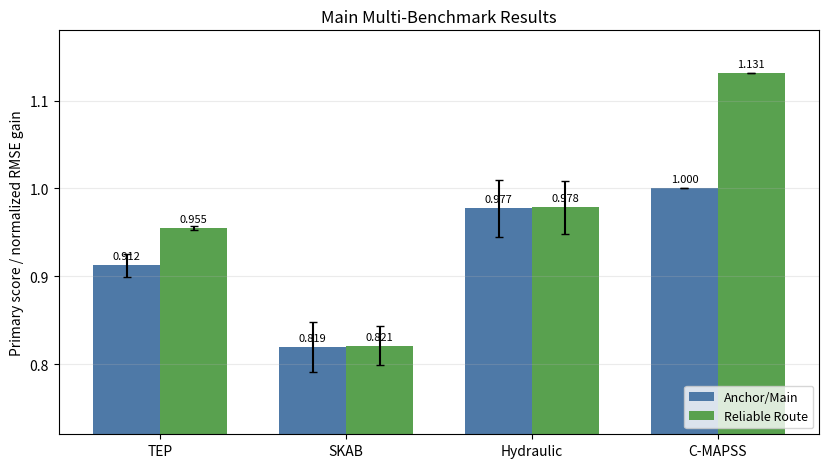
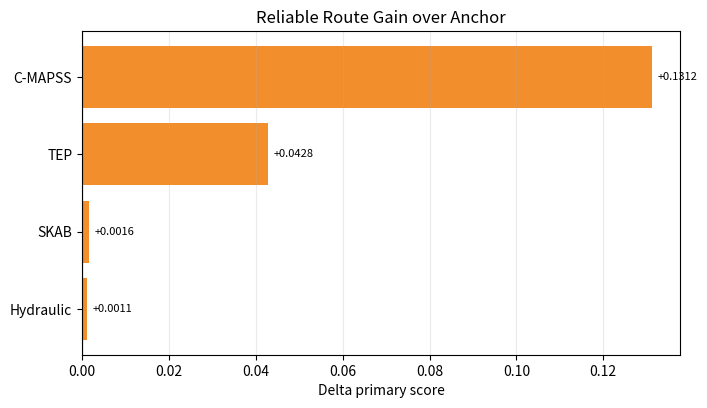
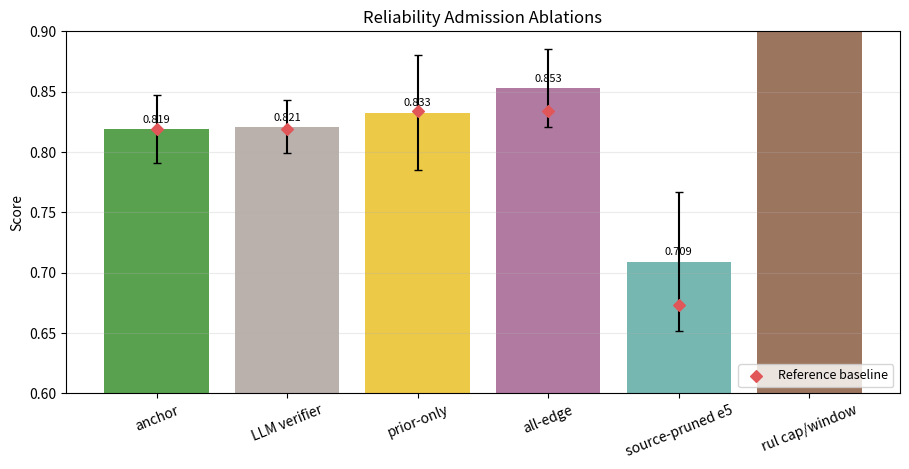
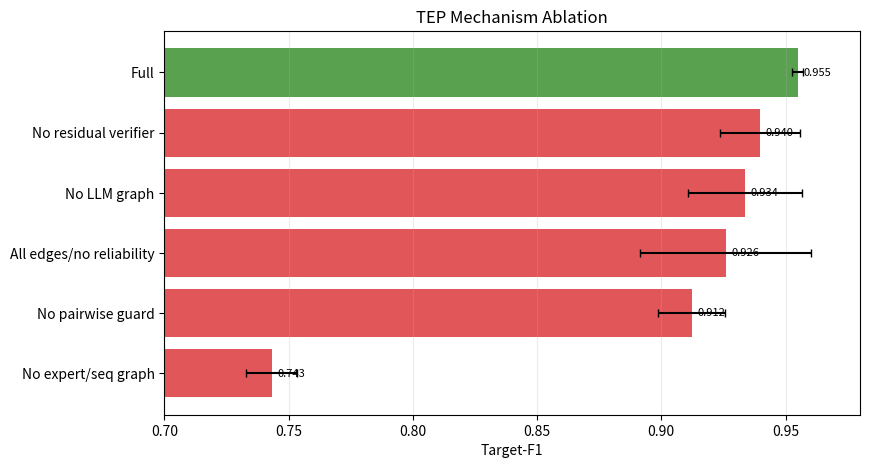
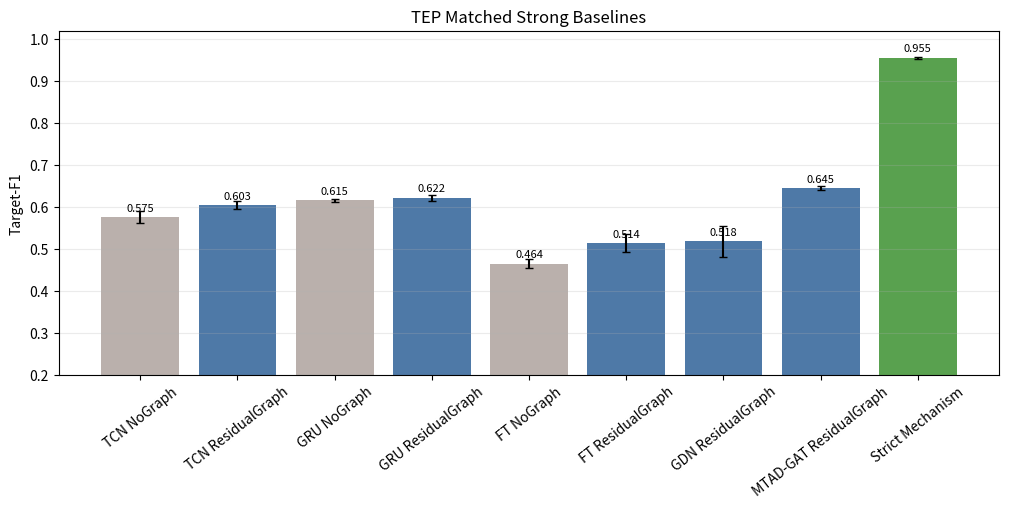
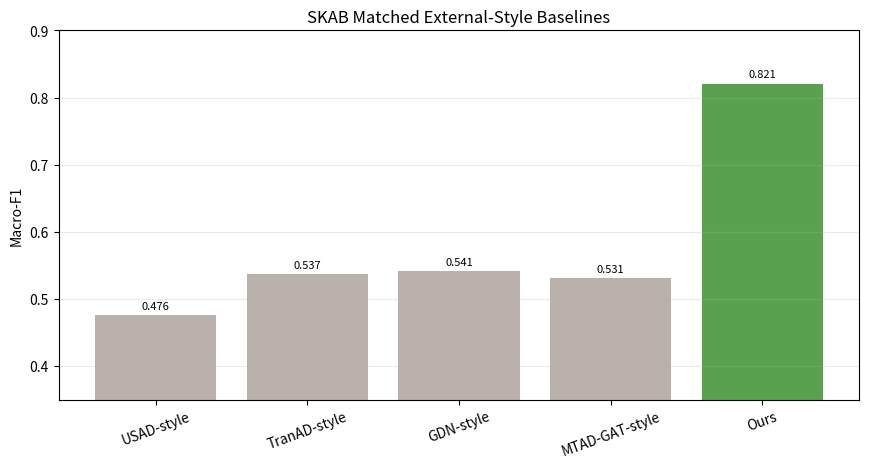
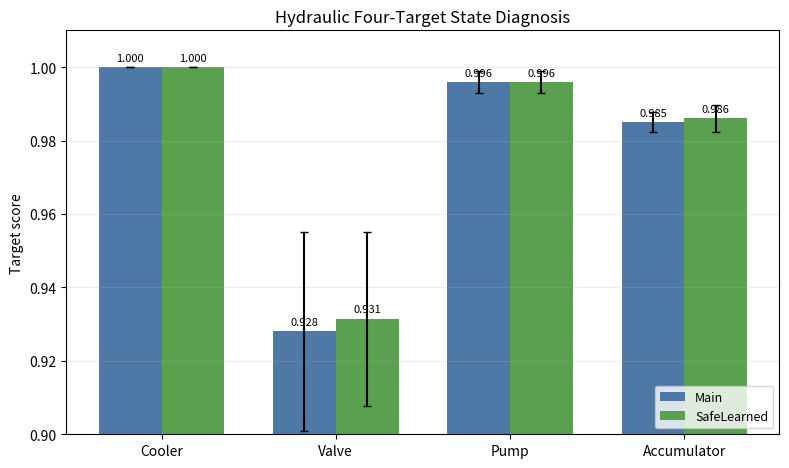
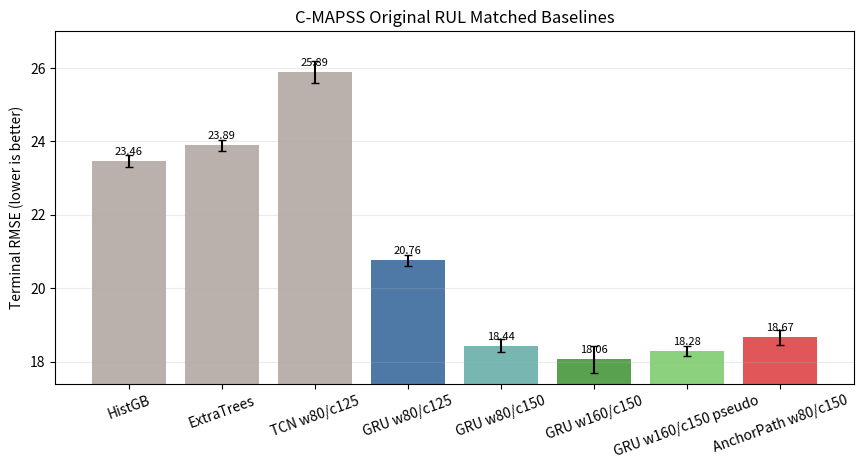

The matplotlib source for these figures, in order:
from __future__ import annotations

import argparse
import csv
import os
from pathlib import Path
from typing import Any


EXPECTED_FIGURES = [
    "main_multi_benchmark_results.png",
    "main_multi_benchmark_delta.png",
    "reliability_ablation_summary.png",
    "tep_mechanism_ablation.png",
    "tep_matched_baselines.png",
    "skab_external_baselines.png",
    "hydraulic_four_target_results.png",
    "cmapss_rul_matched_results.png",
]


def _fs_path(path: Path | str) -> str:
    resolved = Path(path).resolve()
    text = str(resolved)
    if os.name == "nt" and not text.startswith("\\\\?\\"):
        return "\\\\?\\" + text
    return text


def build_experiment_tables() -> dict[str, list[dict[str, Any]]]:
    return {
        "main_multi_benchmark": [
            {"dataset": "TEP", "main": 0.9122, "main_std": 0.0134, "proposed": 0.9549, "proposed_std": 0.0023, "delta": 0.0428},
            {"dataset": "SKAB", "main": 0.8193, "main_std": 0.0283, "proposed": 0.8209, "proposed_std": 0.0220, "delta": 0.0016},
            {"dataset": "Hydraulic", "main": 0.9773, "main_std": 0.0321, "proposed": 0.9784, "proposed_std": 0.0301, "delta": 0.0011},
            {
                "dataset": "C-MAPSS",
                "main": 1.0000,
                "main_std": 0.0,
                "proposed": 20.6822 / 18.2840,
                "proposed_std": 0.0,
                "delta": (20.6822 / 18.2840) - 1.0,
            },
        ],
        "reliability_ablation": [
            {"case": "anchor", "dataset": "SKAB", "metric": 0.8193, "std": 0.0283, "baseline": 0.8193, "note": "native-audited anchor"},
            {"case": "LLM verifier", "dataset": "SKAB", "metric": 0.8209, "std": 0.0220, "baseline": 0.8193, "note": "condition verifier"},
            {"case": "prior-only", "dataset": "SKAB", "metric": 0.8327, "std": 0.0477, "baseline": 0.8343, "note": "historical raw prior"},
            {"case": "all-edge", "dataset": "SKAB", "metric": 0.8528, "std": 0.0322, "baseline": 0.8343, "note": "historical dense graph"},
            {"case": "source-pruned e5", "dataset": "SKAB", "metric": 0.7093, "std": 0.0572, "baseline": 0.6730, "note": "source complexity pruning"},
            {"case": "rul cap/window", "dataset": "C-MAPSS", "metric": 20.6822 / 18.2840, "std": 0.0, "baseline": 1.0, "note": "pseudo-terminal validated RMSE; path closed"},
        ],
        "tep_mechanism_ablation": [
            {"variant": "Full", "target_f1": 0.9549, "std": 0.0023, "delta": 0.0000},
            {"variant": "No expert/seq graph", "target_f1": 0.7432, "std": 0.0102, "delta": -0.2118},
            {"variant": "No LLM graph", "target_f1": 0.9337, "std": 0.0229, "delta": -0.0212},
            {"variant": "All edges/no reliability", "target_f1": 0.9260, "std": 0.0344, "delta": -0.0290},
            {"variant": "No residual verifier", "target_f1": 0.9398, "std": 0.0160, "delta": -0.0151},
            {"variant": "No pairwise guard", "target_f1": 0.9122, "std": 0.0134, "delta": -0.0428},
        ],
        "tep_matched_baselines": [
            {"method": "TCN NoGraph", "target_f1": 0.5754, "std": 0.0141, "family": "TCN"},
            {"method": "TCN ResidualGraph", "target_f1": 0.6034, "std": 0.0096, "family": "TCN"},
            {"method": "GRU NoGraph", "target_f1": 0.6150, "std": 0.0030, "family": "GRU"},
            {"method": "GRU ResidualGraph", "target_f1": 0.6217, "std": 0.0073, "family": "GRU"},
            {"method": "FT NoGraph", "target_f1": 0.4644, "std": 0.0110, "family": "FT"},
            {"method": "FT ResidualGraph", "target_f1": 0.5136, "std": 0.0218, "family": "FT"},
            {"method": "GDN ResidualGraph", "target_f1": 0.5179, "std": 0.0372, "family": "GDN"},
            {"method": "MTAD-GAT ResidualGraph", "target_f1": 0.6447, "std": 0.0038, "family": "MTAD-GAT"},
            {"method": "Strict Mechanism", "target_f1": 0.9549, "std": 0.0023, "family": "Ours"},
        ],
        "skab_external_baselines": [
            {"method": "USAD-style", "macro_f1": 0.4759, "binary_f1": 0.4062, "far": 52.3516, "mar": 49.6254},
            {"method": "TranAD-style", "macro_f1": 0.5366, "binary_f1": 0.4675, "far": 46.5718, "mar": 41.5024},
            {"method": "GDN-style", "macro_f1": 0.5409, "binary_f1": 0.4248, "far": 37.0108, "mar": 53.9256},
            {"method": "MTAD-GAT-style", "macro_f1": 0.5310, "binary_f1": 0.4672, "far": 47.8332, "mar": 40.0434},
            {"method": "Ours", "macro_f1": 0.8209, "binary_f1": 0.7788, "far": 8.3906, "mar": 28.6639},
        ],
        "hydraulic_four_target": [
            {"target": "Cooler", "main": 1.0000, "safe": 1.0000, "main_std": 0.0000, "safe_std": 0.0000},
            {"target": "Valve", "main": 0.9280, "safe": 0.9315, "main_std": 0.0272, "safe_std": 0.0237},
            {"target": "Pump", "main": 0.9960, "safe": 0.9960, "main_std": 0.0030, "safe_std": 0.0030},
            {"target": "Accumulator", "main": 0.9850, "safe": 0.9860, "main_std": 0.0028, "safe_std": 0.0037},
        ],
        "cmapss_rul_matched": [
            {"method": "HistGB", "rmse": 23.4635, "rmse_std": 0.1624, "mae": 15.3453, "score": 13625.12},
            {"method": "ExtraTrees", "rmse": 23.8914, "rmse_std": 0.1563, "mae": 15.8278, "score": 13690.52},
            {"method": "TCN w80/c125", "rmse": 25.8894, "rmse_std": 0.2915, "mae": 18.3569, "score": 19477.53},
            {"method": "GRU w80/c125", "rmse": 20.7559, "rmse_std": 0.1402, "mae": 13.3039, "score": 7531.00},
            {"method": "GRU w80/c150", "rmse": 18.4365, "rmse_std": 0.1686, "mae": 12.5441, "score": 6428.78},
            {"method": "GRU w160/c150", "rmse": 18.0617, "rmse_std": 0.3621, "mae": 12.0648, "score": 6525.46},
            {"method": "GRU w160/c150 pseudo", "rmse": 18.2840, "rmse_std": 0.1324, "mae": None, "score": 6619.39},
            {"method": "AnchorPath w80/c150", "rmse": 18.6666, "rmse_std": 0.2067, "mae": 12.6793, "score": 6981.54},
        ],
    }


def _load_pyplot():
    import matplotlib

    matplotlib.use("Agg")
    import matplotlib.pyplot as plt

    plt.rcParams.update(
        {
            "font.size": 10,
            "axes.titlesize": 12,
            "axes.labelsize": 10,
            "legend.fontsize": 9,
            "figure.dpi": 150,
        }
    )
    return plt


def _annotate_bars(ax: Any, bars: Any, fmt: str = "{:.3f}") -> None:
    for bar in bars:
        height = float(bar.get_height())
        ax.annotate(
            fmt.format(height),
            xy=(bar.get_x() + bar.get_width() / 2, height),
            xytext=(0, 3),
            textcoords="offset points",
            ha="center",
            va="bottom",
            fontsize=8,
        )


def _save_main_results(output_dir: Path, tables: dict[str, list[dict[str, Any]]]) -> Path:
    plt = _load_pyplot()
    rows = tables["main_multi_benchmark"]
    labels = [row["dataset"] for row in rows]
    x = range(len(rows))
    width = 0.36
    fig, ax = plt.subplots(figsize=(8.4, 4.8))
    bars_main = ax.bar([i - width / 2 for i in x], [row["main"] for row in rows], width, yerr=[row["main_std"] for row in rows], label="Anchor/Main", color="#4e79a7", capsize=3)
    bars_prop = ax.bar([i + width / 2 for i in x], [row["proposed"] for row in rows], width, yerr=[row["proposed_std"] for row in rows], label="Reliable Route", color="#59a14f", capsize=3)
    ax.set_title("Main Multi-Benchmark Results")
    ax.set_ylabel("Primary score / normalized RMSE gain")
    ax.set_xticks(list(x), labels)
    ax.set_ylim(0.72, 1.18)
    ax.grid(axis="y", alpha=0.25)
    ax.legend(loc="lower right")
    _annotate_bars(ax, bars_main)
    _annotate_bars(ax, bars_prop)
    fig.tight_layout()
    path = output_dir / "main_multi_benchmark_results.png"
    fig.savefig(_fs_path(path), bbox_inches="tight")
    plt.close(fig)
    return path


def _save_main_delta(output_dir: Path, tables: dict[str, list[dict[str, Any]]]) -> Path:
    plt = _load_pyplot()
    rows = tables["main_multi_benchmark"]
    rows_sorted = sorted(rows, key=lambda row: row["delta"])
    fig, ax = plt.subplots(figsize=(7.2, 4.2))
    bars = ax.barh([row["dataset"] for row in rows_sorted], [row["delta"] for row in rows_sorted], color="#f28e2b")
    ax.set_title("Reliable Route Gain over Anchor")
    ax.set_xlabel("Delta primary score")
    ax.axvline(0, color="#333333", linewidth=0.8)
    ax.grid(axis="x", alpha=0.25)
    for bar in bars:
        width = float(bar.get_width())
        ax.annotate(f"+{width:.4f}", xy=(width, bar.get_y() + bar.get_height() / 2), xytext=(4, 0), textcoords="offset points", va="center", fontsize=8)
    fig.tight_layout()
    path = output_dir / "main_multi_benchmark_delta.png"
    fig.savefig(_fs_path(path), bbox_inches="tight")
    plt.close(fig)
    return path


def _save_reliability_ablation(output_dir: Path, tables: dict[str, list[dict[str, Any]]]) -> Path:
    plt = _load_pyplot()
    rows = tables["reliability_ablation"]
    labels = [row["case"] for row in rows]
    values = [row["metric"] for row in rows]
    baselines = [row["baseline"] for row in rows]
    fig, ax = plt.subplots(figsize=(9.2, 4.8))
    bars = ax.bar(labels, values, yerr=[row["std"] for row in rows], color=["#59a14f", "#bab0ac", "#edc948", "#b07aa1", "#76b7b2", "#9c755f"], capsize=3)
    ax.scatter(labels, baselines, color="#e15759", marker="D", label="Reference baseline", zorder=3)
    ax.set_title("Reliability Admission Ablations")
    ax.set_ylabel("Score")
    ax.set_ylim(0.60, 0.90)
    ax.grid(axis="y", alpha=0.25)
    ax.legend(loc="lower right")
    ax.tick_params(axis="x", rotation=22)
    _annotate_bars(ax, bars)
    fig.tight_layout()
    path = output_dir / "reliability_ablation_summary.png"
    fig.savefig(_fs_path(path), bbox_inches="tight")
    plt.close(fig)
    return path


def _save_tep_ablation(output_dir: Path, tables: dict[str, list[dict[str, Any]]]) -> Path:
    plt = _load_pyplot()
    rows = tables["tep_mechanism_ablation"]
    rows_sorted = sorted(rows, key=lambda row: row["target_f1"])
    fig, ax = plt.subplots(figsize=(8.8, 4.8))
    colors = ["#e15759" if row["variant"] != "Full" else "#59a14f" for row in rows_sorted]
    bars = ax.barh([row["variant"] for row in rows_sorted], [row["target_f1"] for row in rows_sorted], xerr=[row["std"] for row in rows_sorted], color=colors, capsize=3)
    ax.set_title("TEP Mechanism Ablation")
    ax.set_xlabel("Target-F1")
    ax.set_xlim(0.70, 0.98)
    ax.grid(axis="x", alpha=0.25)
    for bar in bars:
        width = float(bar.get_width())
        ax.annotate(f"{width:.3f}", xy=(width, bar.get_y() + bar.get_height() / 2), xytext=(4, 0), textcoords="offset points", va="center", fontsize=8)
    fig.tight_layout()
    path = output_dir / "tep_mechanism_ablation.png"
    fig.savefig(_fs_path(path), bbox_inches="tight")
    plt.close(fig)
    return path


def _save_tep_baselines(output_dir: Path, tables: dict[str, list[dict[str, Any]]]) -> Path:
    plt = _load_pyplot()
    rows = tables["tep_matched_baselines"]
    fig, ax = plt.subplots(figsize=(10.2, 5.2))
    colors = ["#59a14f" if row["family"] == "Ours" else "#4e79a7" if "ResidualGraph" in row["method"] else "#bab0ac" for row in rows]
    bars = ax.bar([row["method"] for row in rows], [row["target_f1"] for row in rows], yerr=[row["std"] for row in rows], color=colors, capsize=3)
    ax.set_title("TEP Matched Strong Baselines")
    ax.set_ylabel("Target-F1")
    ax.set_ylim(0.20, 1.02)
    ax.grid(axis="y", alpha=0.25)
    ax.tick_params(axis="x", rotation=38)
    _annotate_bars(ax, bars)
    fig.tight_layout()
    path = output_dir / "tep_matched_baselines.png"
    fig.savefig(_fs_path(path), bbox_inches="tight")
    plt.close(fig)
    return path


def _save_skab_baselines(output_dir: Path, tables: dict[str, list[dict[str, Any]]]) -> Path:
    plt = _load_pyplot()
    rows = tables["skab_external_baselines"]
    fig, ax = plt.subplots(figsize=(8.8, 4.8))
    bars = ax.bar([row["method"] for row in rows], [row["macro_f1"] for row in rows], color=["#bab0ac", "#bab0ac", "#bab0ac", "#bab0ac", "#59a14f"])
    ax.set_title("SKAB Matched External-Style Baselines")
    ax.set_ylabel("Macro-F1")
    ax.set_ylim(0.35, 0.90)
    ax.grid(axis="y", alpha=0.25)
    ax.tick_params(axis="x", rotation=20)
    _annotate_bars(ax, bars)
    fig.tight_layout()
    path = output_dir / "skab_external_baselines.png"
    fig.savefig(_fs_path(path), bbox_inches="tight")
    plt.close(fig)
    return path


def _save_hydraulic(output_dir: Path, tables: dict[str, list[dict[str, Any]]]) -> Path:
    plt = _load_pyplot()
    rows = tables["hydraulic_four_target"]
    labels = [row["target"] for row in rows]
    x = range(len(rows))
    width = 0.36
    fig, ax = plt.subplots(figsize=(8.0, 4.8))
    bars_main = ax.bar([i - width / 2 for i in x], [row["main"] for row in rows], width, yerr=[row["main_std"] for row in rows], color="#4e79a7", label="Main", capsize=3)
    bars_safe = ax.bar([i + width / 2 for i in x], [row["safe"] for row in rows], width, yerr=[row["safe_std"] for row in rows], color="#59a14f", label="SafeLearned", capsize=3)
    ax.set_title("Hydraulic Four-Target State Diagnosis")
    ax.set_ylabel("Target score")
    ax.set_xticks(list(x), labels)
    ax.set_ylim(0.90, 1.01)
    ax.grid(axis="y", alpha=0.25)
    ax.legend(loc="lower right")
    _annotate_bars(ax, bars_main)
    _annotate_bars(ax, bars_safe)
    fig.tight_layout()
    path = output_dir / "hydraulic_four_target_results.png"
    fig.savefig(_fs_path(path), bbox_inches="tight")
    plt.close(fig)
    return path


def _save_cmapss_rul(output_dir: Path, tables: dict[str, list[dict[str, Any]]]) -> Path:
    plt = _load_pyplot()
    rows = tables["cmapss_rul_matched"]
    fig, ax = plt.subplots(figsize=(8.8, 4.8))
    colors = ["#bab0ac", "#bab0ac", "#bab0ac", "#4e79a7", "#76b7b2", "#59a14f", "#8cd17d", "#e15759"]
    bars = ax.bar([row["method"] for row in rows], [row["rmse"] for row in rows], yerr=[row["rmse_std"] for row in rows], color=colors, capsize=3)
    ax.set_title("C-MAPSS Original RUL Matched Baselines")
    ax.set_ylabel("Terminal RMSE (lower is better)")
    ax.set_ylim(17.4, 27.0)
    ax.grid(axis="y", alpha=0.25)
    ax.tick_params(axis="x", rotation=20)
    _annotate_bars(ax, bars, fmt="{:.2f}")
    fig.tight_layout()
    path = output_dir / "cmapss_rul_matched_results.png"
    fig.savefig(_fs_path(path), bbox_inches="tight")
    plt.close(fig)
    return path


def _write_flat_csv(output_dir: Path, tables: dict[str, list[dict[str, Any]]]) -> Path:
    path = output_dir / "experiment_visualization_source_data.csv"
    fieldnames = ["group", "name", "metric_a", "metric_b", "metric_c", "std_a", "std_b", "delta", "note"]
    with open(_fs_path(path), "w", newline="", encoding="utf-8") as handle:
        writer = csv.DictWriter(handle, fieldnames=fieldnames)
        writer.writeheader()
        for row in tables["main_multi_benchmark"]:
            writer.writerow({"group": "main_multi_benchmark", "name": row["dataset"], "metric_a": row["main"], "metric_b": row["proposed"], "std_a": row["main_std"], "std_b": row["proposed_std"], "delta": row["delta"], "note": "anchor vs reliable route"})
        for row in tables["reliability_ablation"]:
            writer.writerow({"group": "reliability_ablation", "name": row["case"], "metric_a": row["baseline"], "metric_b": row["metric"], "std_b": row["std"], "delta": row["metric"] - row["baseline"], "note": row["note"]})
        for row in tables["tep_mechanism_ablation"]:
            writer.writerow({"group": "tep_mechanism_ablation", "name": row["variant"], "metric_a": row["target_f1"], "std_a": row["std"], "delta": row["delta"], "note": "target_f1"})
        for row in tables["tep_matched_baselines"]:
            writer.writerow({"group": "tep_matched_baselines", "name": row["method"], "metric_a": row["target_f1"], "std_a": row["std"], "note": row["family"]})
        for row in tables["skab_external_baselines"]:
            writer.writerow({"group": "skab_external_baselines", "name": row["method"], "metric_a": row["macro_f1"], "metric_b": row["binary_f1"], "metric_c": row["far"], "note": f"MAR={row['mar']:.4f}"})
        for row in tables["hydraulic_four_target"]:
            writer.writerow({"group": "hydraulic_four_target", "name": row["target"], "metric_a": row["main"], "metric_b": row["safe"], "std_a": row["main_std"], "std_b": row["safe_std"], "delta": row["safe"] - row["main"], "note": "main vs safe learned"})
        for row in tables["cmapss_rul_matched"]:
            writer.writerow({"group": "cmapss_rul_matched", "name": row["method"], "metric_a": row["rmse"], "metric_b": row["mae"], "metric_c": row["score"], "std_a": row["rmse_std"], "note": "terminal RUL regression"})
    return path


def render_visualization_report(output_dir: Path) -> str:
    lines: list[str] = []
    lines.append("# Paper Experiment Result Visualizations")
    lines.append("")
    lines.append(
        "This directory visualizes the consolidated paper-level experiment results under the current matched-protocol setting. "
        "The figures support the method-evidence narrative and the TEP SOTA candidate claim under matched protocol; they are not official universal SOTA evidence."
    )
    lines.append("")
    lines.append("## Figure Index")
    lines.append("")
    descriptions = {
        "main_multi_benchmark_results.png": "Anchor/Main vs reliable route on TEP, SKAB, Hydraulic, and C-MAPSS; C-MAPSS uses the pseudo-terminal validation-safe RMSE rerun because lower is better.",
        "main_multi_benchmark_delta.png": "Absolute gain of the reliable route over the anchor.",
        "reliability_ablation_summary.png": "Reliability admission, prior-only, all-edge, counterfactual, pruning, and low-tail contrasts.",
        "tep_mechanism_ablation.png": "TEP mechanism ablation proving expert/LLM/reliability/residual modules are not decorative.",
        "tep_matched_baselines.png": "TEP matched strong baselines and the strict mechanism result.",
        "skab_external_baselines.png": "SKAB matched external-style reconstruction baselines versus the learned reliability route.",
        "hydraulic_four_target_results.png": "Hydraulic four-target main vs SafeLearned comparison.",
        "cmapss_rul_matched_results.png": "C-MAPSS original terminal RUL RMSE with cap/window repair, pseudo-terminal validation-safe rerun, PHM score trade-off, and non-admitted AnchorPath challenger.",
    }
    for figure_name in EXPECTED_FIGURES:
        figure_path = output_dir / figure_name
        lines.append(f"| `{figure_name}` | {descriptions[figure_name]} |")
        if not lines[-2].startswith("| Figure"):
            pass
    lines.insert(lines.index("| `main_multi_benchmark_results.png` | Anchor/Main vs reliable route on TEP, SKAB, Hydraulic, and C-MAPSS; C-MAPSS uses the pseudo-terminal validation-safe RMSE rerun because lower is better. |"), "| Figure | Meaning |")
    lines.insert(lines.index("| Figure | Meaning |") + 1, "|---|---|")
    lines.append("")
    lines.append("## Claim Boundary")
    lines.append("")
    lines.append(
        "Use these plots as manuscript visual evidence for matched-protocol experiments. TEP is the current strongest SOTA candidate, "
        "while SKAB, Hydraulic, and C-MAPSS support reliability filtering, non-degradation, and RMSE-oriented original-task RUL transfer with the C-MAPSS PHM score trade-off disclosed. "
        "Do not describe the plots as official universal SOTA until external split, preprocessing, metric, threshold, delay, and budget alignment is completed."
    )
    lines.append("")
    lines.append("## Source Data")
    lines.append("")
    lines.append("The flattened plotting table is saved as `experiment_visualization_source_data.csv`.")
    lines.append("")
    return "\n".join(lines)


def generate_all_visualizations(output_dir: Path) -> list[Path]:
    os.makedirs(_fs_path(output_dir), exist_ok=True)
    tables = build_experiment_tables()
    artifacts = [
        _save_main_results(output_dir, tables),
        _save_main_delta(output_dir, tables),
        _save_reliability_ablation(output_dir, tables),
        _save_tep_ablation(output_dir, tables),
        _save_tep_baselines(output_dir, tables),
        _save_skab_baselines(output_dir, tables),
        _save_hydraulic(output_dir, tables),
        _save_cmapss_rul(output_dir, tables),
        _write_flat_csv(output_dir, tables),
    ]
    report = render_visualization_report(output_dir)
    report_path = output_dir / "experiment_visualization_report.md"
    with open(_fs_path(report_path), "w", encoding="utf-8") as handle:
        handle.write(report)
    artifacts.append(report_path)
    return artifacts


def main(argv: list[str] | None = None) -> None:
    parser = argparse.ArgumentParser(description="Generate paper-level experiment result visualizations.")
    parser.add_argument("--output-dir", default="knowledge_exports/paper_experiment_visualizations")
    args = parser.parse_args(argv)
    artifacts = generate_all_visualizations(Path(args.output_dir))
    for artifact in artifacts:
        print(artifact)


if __name__ == "__main__":
    main()
